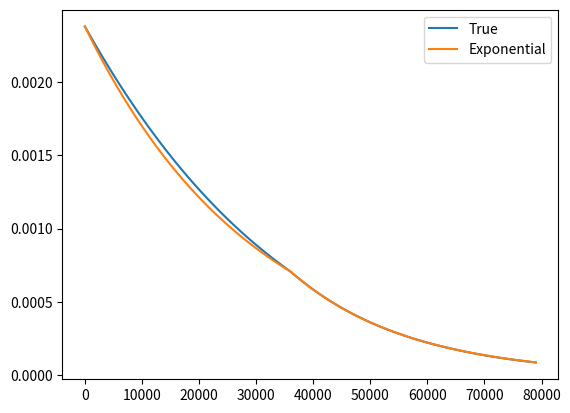

Here is the Python script that generated this plot:
import numpy as np
import matplotlib.pyplot as plt

altitude = np.arange(0, 80000, 1000)
density_true = np.empty(np.size(altitude))
i = 0
for alt in altitude:
    if alt <=36089:
        tau = 518.69 - alt*3.5662e-3
        density_true[i] = (tau**4.256)*6.6277e-15
    if alt > 36089 and alt <= 65617:
        pressure = 2678.4*np.e**(alt*-4.8063e-5)
        density_true[i] = pressure*1.4939e-6
    if alt > 65617:
        tau = 389.99+(alt-65617)*(5.4864e-4)
        density_true[i] = (tau**-35.164)*2.2099e87
    i = i+1

fig, ax = plt.subplots()

ax.plot(altitude, density_true, label="True")

rho_s = 2.3769e-3
rho_t = 7.0613e-4
rho_plus = 1.7083e-4
h_t = 36089
h_plus = 65617
density_est = np.empty(np.size(altitude))
i = 0
for alt in altitude:
    if alt <=36089:
        density_est[i] = rho_s*np.e**(-alt/29730)
    if alt > 36089 and alt <= 65617:
        density_est[i] = rho_t*np.e**(-(alt-h_t)/20806)
    if alt > 65617:
        density_est[i] = rho_plus*np.e**(-(alt-h_plus)/20770)
    i = i+1

ax.plot(altitude, density_est, label="Exponential")
ax.legend()
plt.show()

